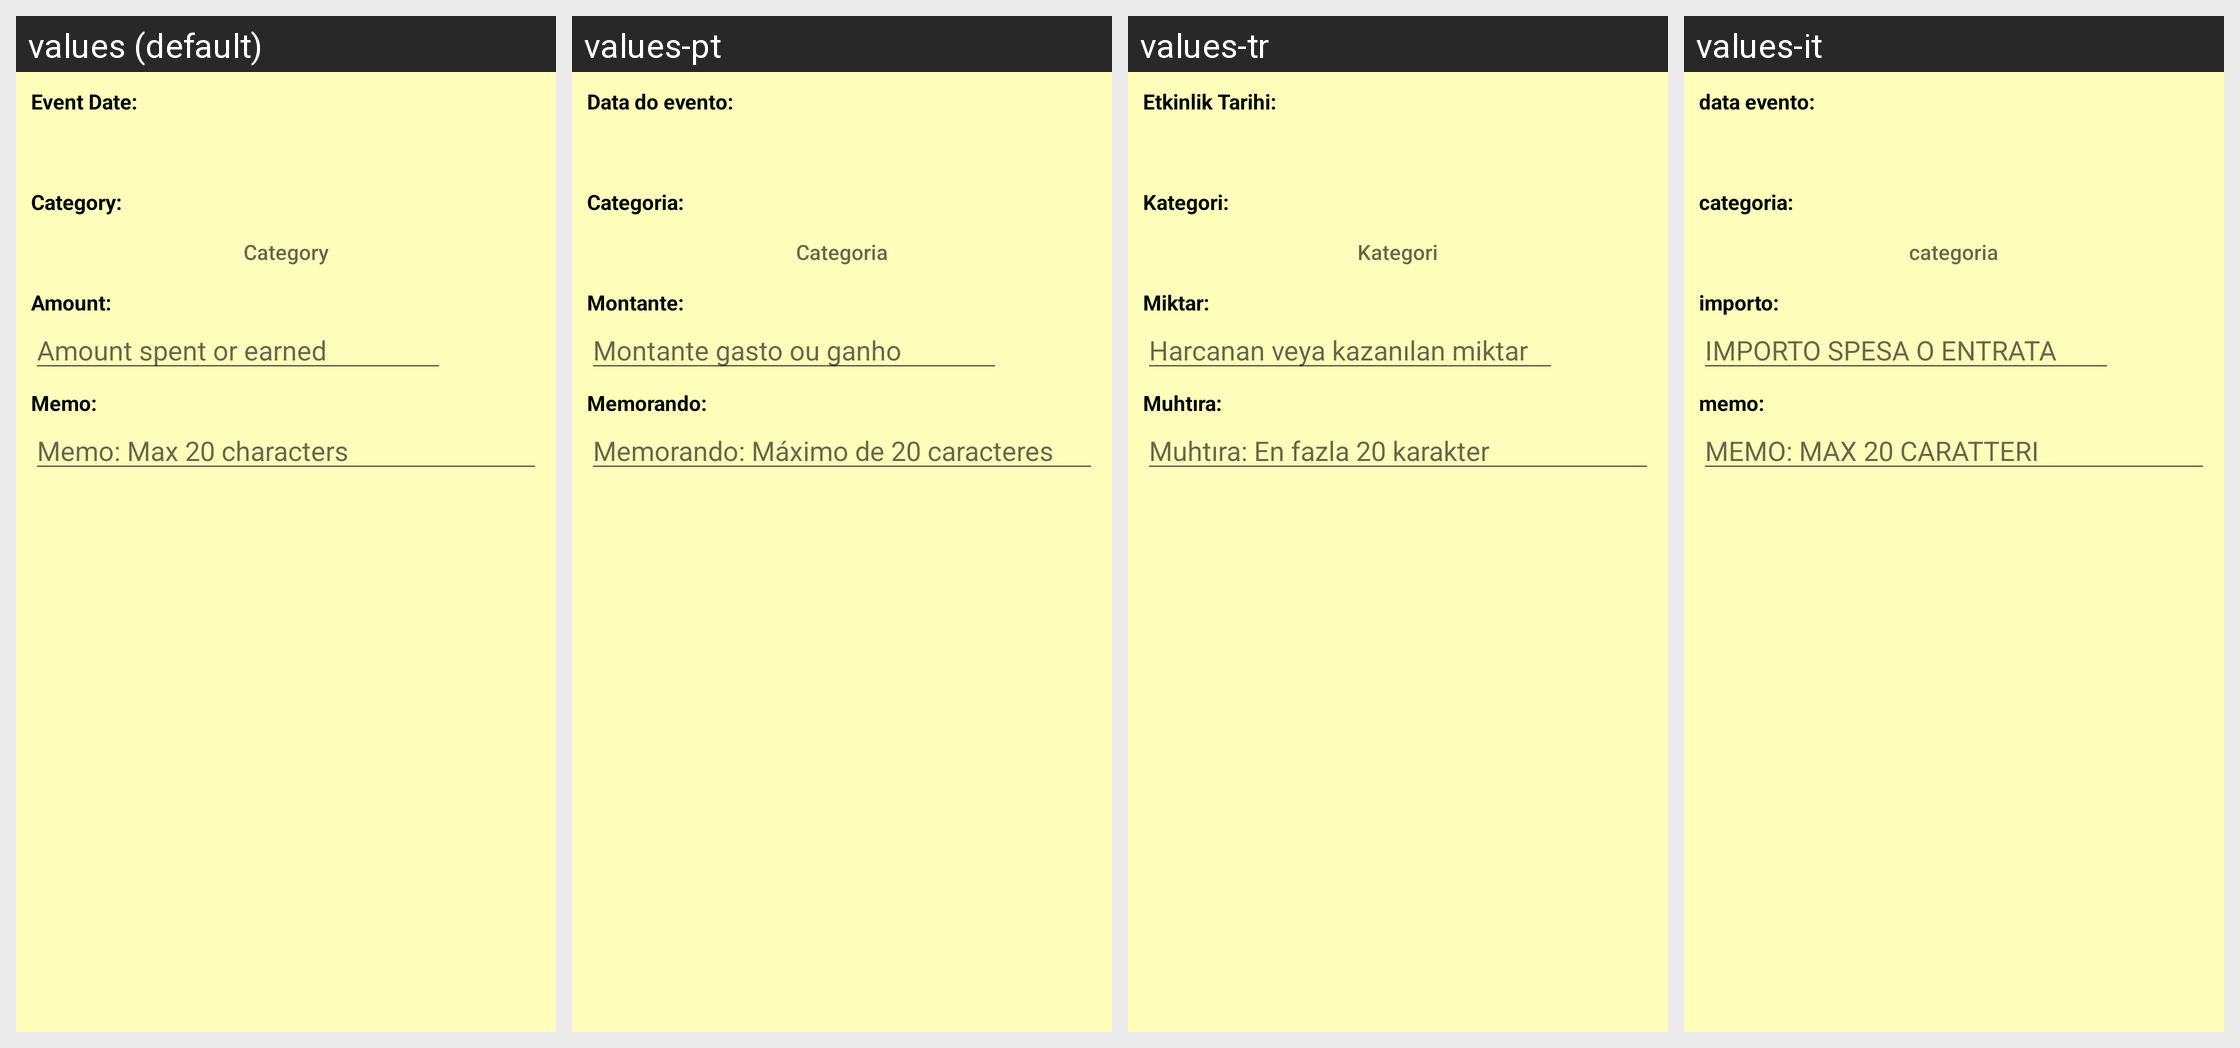

Translations of the strings shown on this Android screen, per locale in the grid:
Android screen res/layout/dialog_item_edit.xml rendered under 4 locales, left to right: values (default), values-pt, values-tr, values-it. Device: Nexus 5 (rendered at 1080×1920; each locale shown at half size, 540×960, under a caption strip naming it); theme MyMaterialTheme.Base.
Other locales in the repository, not shown: values-ar, values-es, values-fr, values-hi, values-in, values-ja, values-ko, values-pl, values-ru, values-vi-rVN.
Strings drawn on this screen, with the default value and each locale's value (text and hints the layout hard-codes, and strings that could not be matched under every locale, appear in the picture but are not listed):

event_date_colon
  values: Event Date:
  values-pt: Data do evento:
  values-tr: Etkinlik Tarihi:
  values-it: data evento:

category_colon
  values: Category:
  values-pt: Categoria:
  values-tr: Kategori:
  values-it: categoria:

category
  values: Category
  values-pt: Categoria
  values-tr: Kategori
  values-it: categoria

amount_colon
  values: Amount:
  values-pt: Montante:
  values-tr: Miktar:
  values-it: importo:

hint_amount_spent_or_earned
  values: Amount spent or earned
  values-pt: Montante gasto ou ganho
  values-tr: Harcanan veya kazanılan miktar
  values-it: IMPORTO SPESA O ENTRATA

memo_colon
  values: Memo:
  values-pt: Memorando:
  values-tr: Muhtıra:
  values-it: memo:

hint_memo_max_20_characters
  values: Memo: Max 20 characters
  values-pt: Memorando: Máximo de 20 caracteres
  values-tr: Muhtıra: En fazla 20 karakter
  values-it: MEMO: MAX 20 CARATTERI
